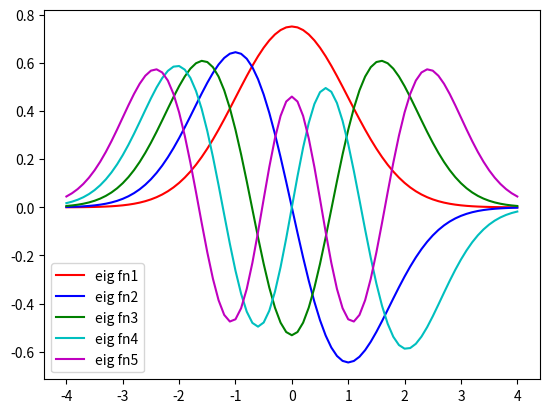

Write Python code to recreate this figure.
"""
[redacted]
[redacted]
"""
import numpy as np
from scipy.integrate import odeint
import matplotlib.pyplot as plt

col = ['r', 'b', 'g', 'c', 'm']  # eigenfunc colors
tol = 1e-4; L = 4; L_Len = 2*L*10; xp = [-L,L]
xshoot = np.linspace(xp[0],xp[1],L_Len+1)
eps_start = 0.1

A1 = np.zeros([L_Len+1,0])
A2 = np.array([0.0,0.0,0.0,0.0,0.0])

def shoot2(phi, x, eps):
  return [phi[1], (x**2-eps)*phi[0]]

for modes in range(1, 6):  # begin mode loop
    eps = eps_start  # initial value of eigenvalue beta
    deps = 0.2  # default step size in beta

    for _ in range(1000):  # begin convergence loop for beta
        # y0 = [y1, y2] = [y, np.sqrt(L**2-eps)*y]
        eps0 = [1, np.sqrt(16-eps)]

        y = odeint(shoot2, eps0, xshoot, args=(eps,))
        if abs(y[-1, 1] + np.sqrt(16-eps)*y[-1,0]) < tol:  # check for convergence
            # print(eps)  # write out eigenvalue
            break  # get out of convergence loop

        # if (-1) ** (modes + 1) * y[-1, 0] > 0:
        if (-1) ** (modes + 1) * (y[-1, 1] + np.sqrt(16-eps)*y[-1,0]) > 0:
            eps += deps
        else:
            eps -= deps / 2
            deps /= 2

    # print(eps)
    eps_start = eps + 0.1  # after finding eigenvalue, pick new start
    norm = np.trapz(y[:, 0] * y[:, 0], xshoot)  # calculate the normalization
    plt.plot(xshoot, y[:, 0] / np.sqrt(norm), col[modes - 1], label=("eig fn" + (str)(modes)))  # plot modes
    A1 = np.column_stack((A1, y[:,0] / np.sqrt(norm)))
    A2[modes-1] = eps

A1 = abs(A1)
print(A2)
print(A2.shape)
# print(A1[0,0], A1[-1,0])
# print(A1)
print(A1.shape)
plt.legend()
plt.show()
